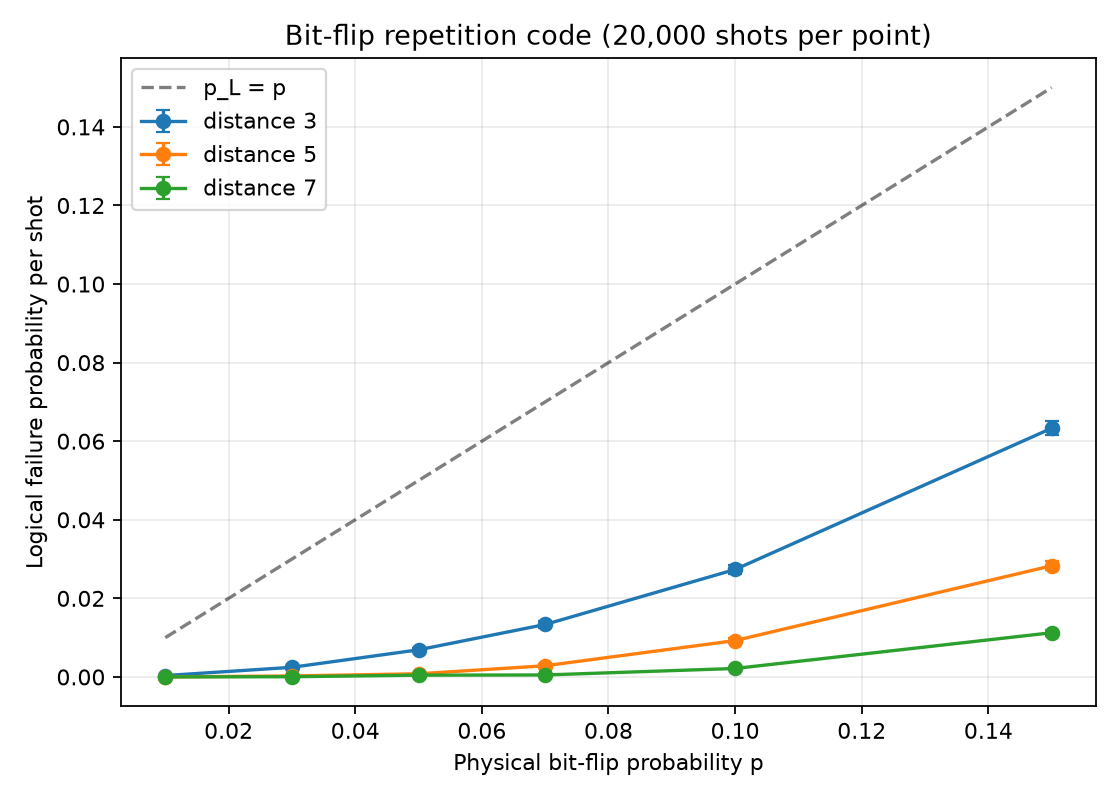

Source data for this figure (header and first rows):
distance, physical_error_rate, shots, failures, logical_error_rate, standard_error, seed
3, 0.01, 20000, 7, 0.00035, 0.0001323, 20261012
3, 0.03, 20000, 49, 0.00245, 0.0003496, 20261012
3, 0.05, 20000, 138, 0.0069, 0.0005853, 20261012
3, 0.07, 20000, 267, 0.01335, 0.0008115, 20261012
3, 0.1, 20000, 547, 0.02735, 0.001153, 20261012
3, 0.15, 20000, 1266, 0.0633, 0.001722, 20261012
5, 0.01, 20000, 0, 0.0, 0.0, 20261012
5, 0.03, 20000, 5, 0.00025, 0.0001118, 20261012
5, 0.05, 20000, 16, 0.0008, 0.0001999, 20261012
5, 0.07, 20000, 57, 0.00285, 0.000377, 20261012
5, 0.1, 20000, 185, 0.00925, 0.0006769, 20261012
5, 0.15, 20000, 566, 0.0283, 0.001173, 20261012
7, 0.01, 20000, 0, 0.0, 0.0, 20261012
7, 0.03, 20000, 1, 5e-05, 4.999874998437461e-05, 20261012
7, 0.05, 20000, 9, 0.00045, 0.00015, 20261012
7, 0.07, 20000, 10, 0.0005, 0.0001581, 20261012
7, 0.1, 20000, 43, 0.00215, 0.0003275, 20261012
7, 0.15, 20000, 225, 0.01125, 0.0007458, 20261012
